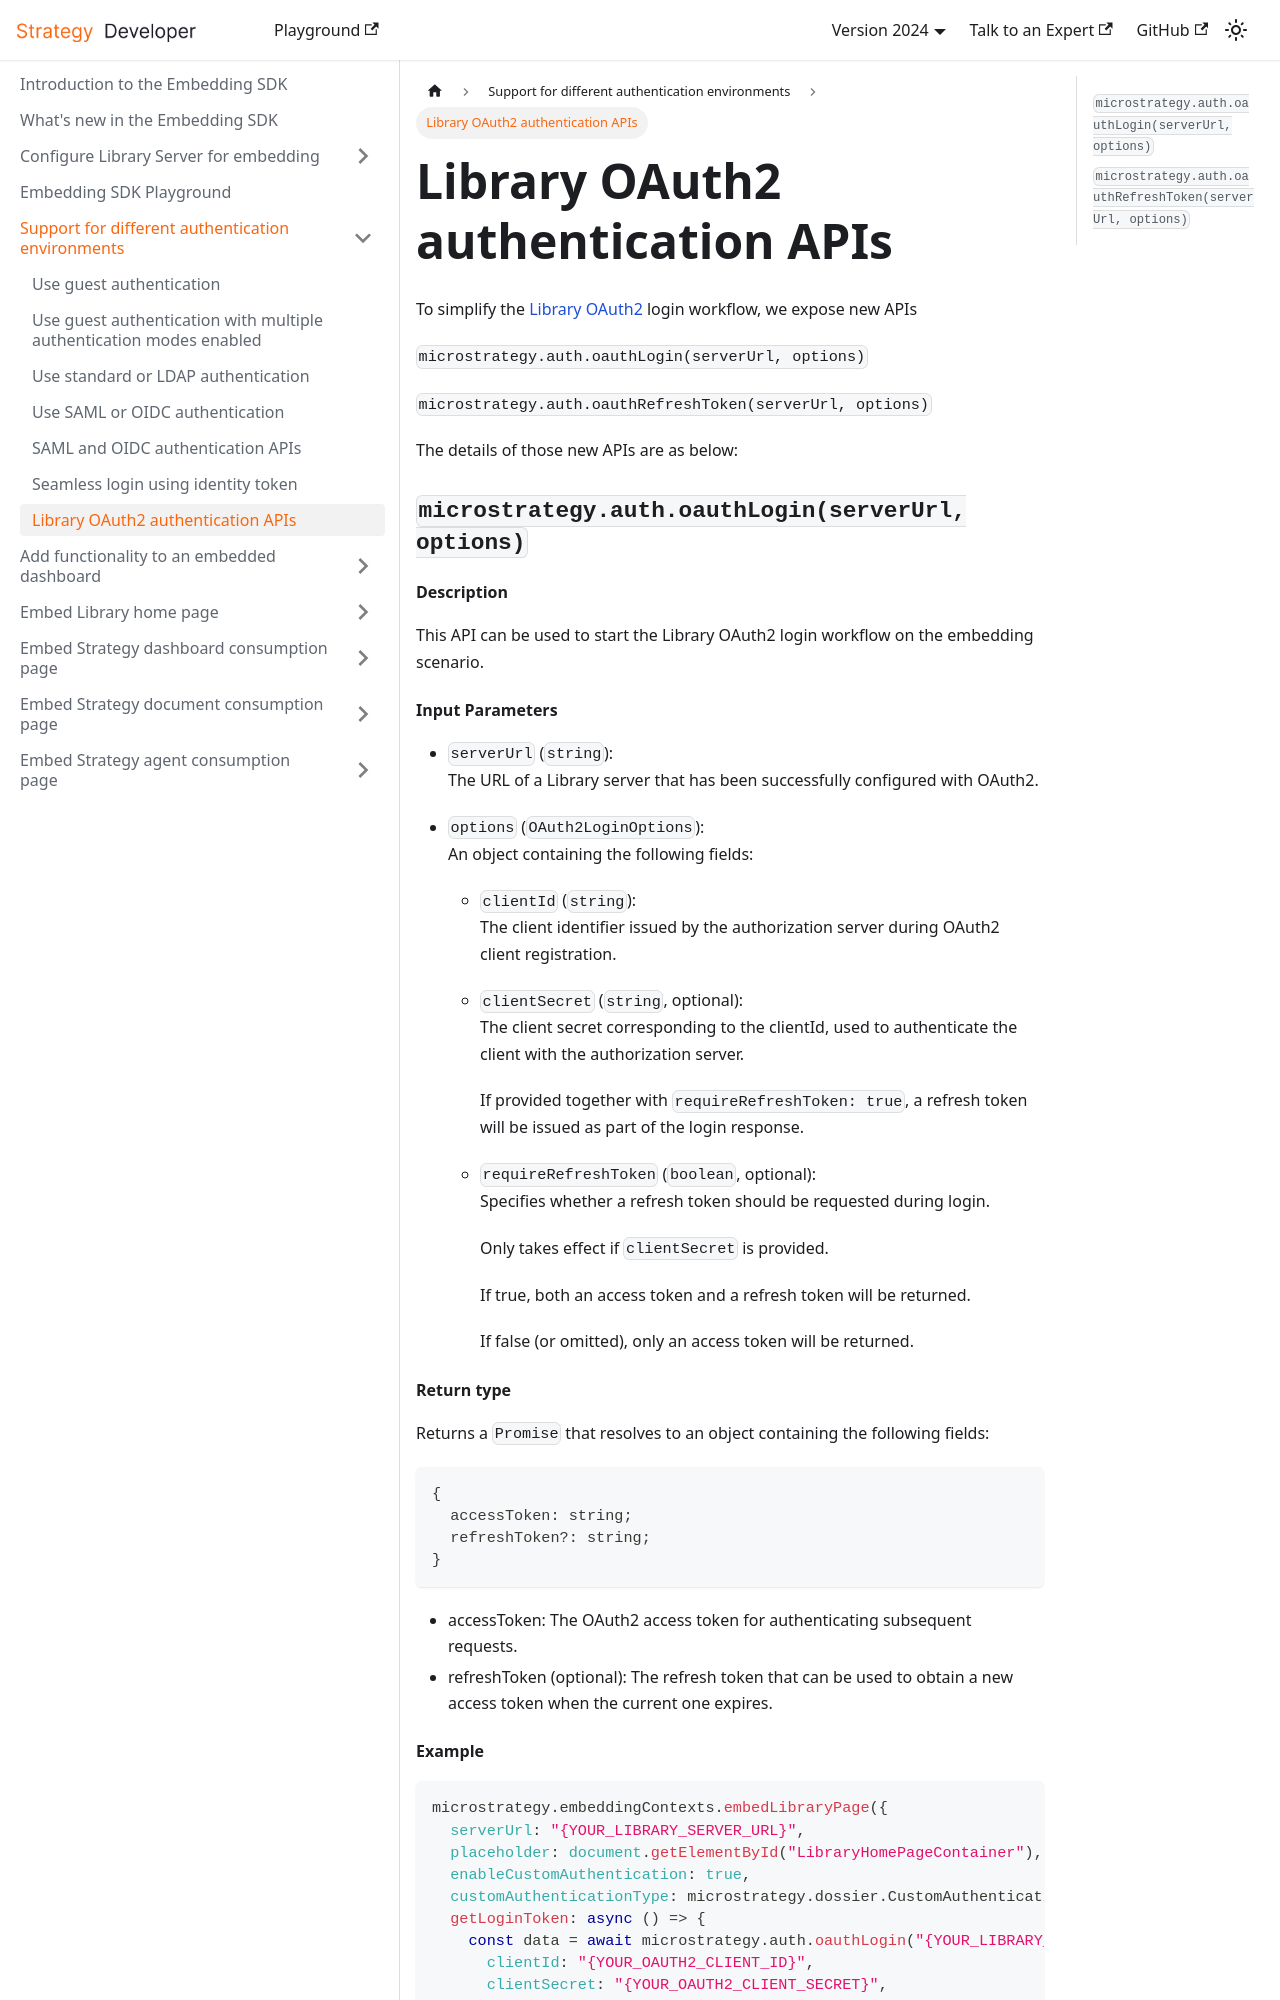

repository: MicroStrategy/embedding-sdk-docs · page: support-for-different-authentication-environments/oauth2-apis/index.html · generator: docusaurus

---
title: Library OAuth2 authentication APIs
description: Describes the Embedding SDK APIs that is available for Library OAuth2 authentication.
---

To simplify the [Library OAuth2](https://doc-dev.microstrategy.com/producthelp/2021/Workstation/en-us/Content/oauth2.htm) login workflow, we expose new APIs

`microstrategy.auth.oauthLogin(serverUrl, options)`

`microstrategy.auth.oauthRefreshToken(serverUrl, options)`

The details of those new APIs are as below:

### `microstrategy.auth.oauthLogin(serverUrl, options)`

#### Description

This API can be used to start the Library OAuth2 login workflow on the embedding scenario.

#### Input Parameters

- `serverUrl` (`string`):  
  The URL of a Library server that has been successfully configured with OAuth2.

- `options` (`OAuth2LoginOptions`):  
  An object containing the following fields:

  - `clientId` (`string`):  
    The client identifier issued by the authorization server during OAuth2 client registration.
  - `clientSecret` (`string`, optional):  
    The client secret corresponding to the clientId, used to authenticate the client with the authorization server.

    If provided together with `requireRefreshToken: true`, a refresh token will be issued as part of the login response.

  - `requireRefreshToken` (`boolean`, optional):  
    Specifies whether a refresh token should be requested during login.

    Only takes effect if `clientSecret` is provided.

    If true, both an access token and a refresh token will be returned.

    If false (or omitted), only an access token will be returned.

#### Return type

Returns a `Promise` that resolves to an object containing the following fields:

```ts
{
  accessToken: string;
  refreshToken?: string;
}
```

- accessToken: The OAuth2 access token for authenticating subsequent requests.
- refreshToken (optional): The refresh token that can be used to obtain a new access token when the
  current one expires.
